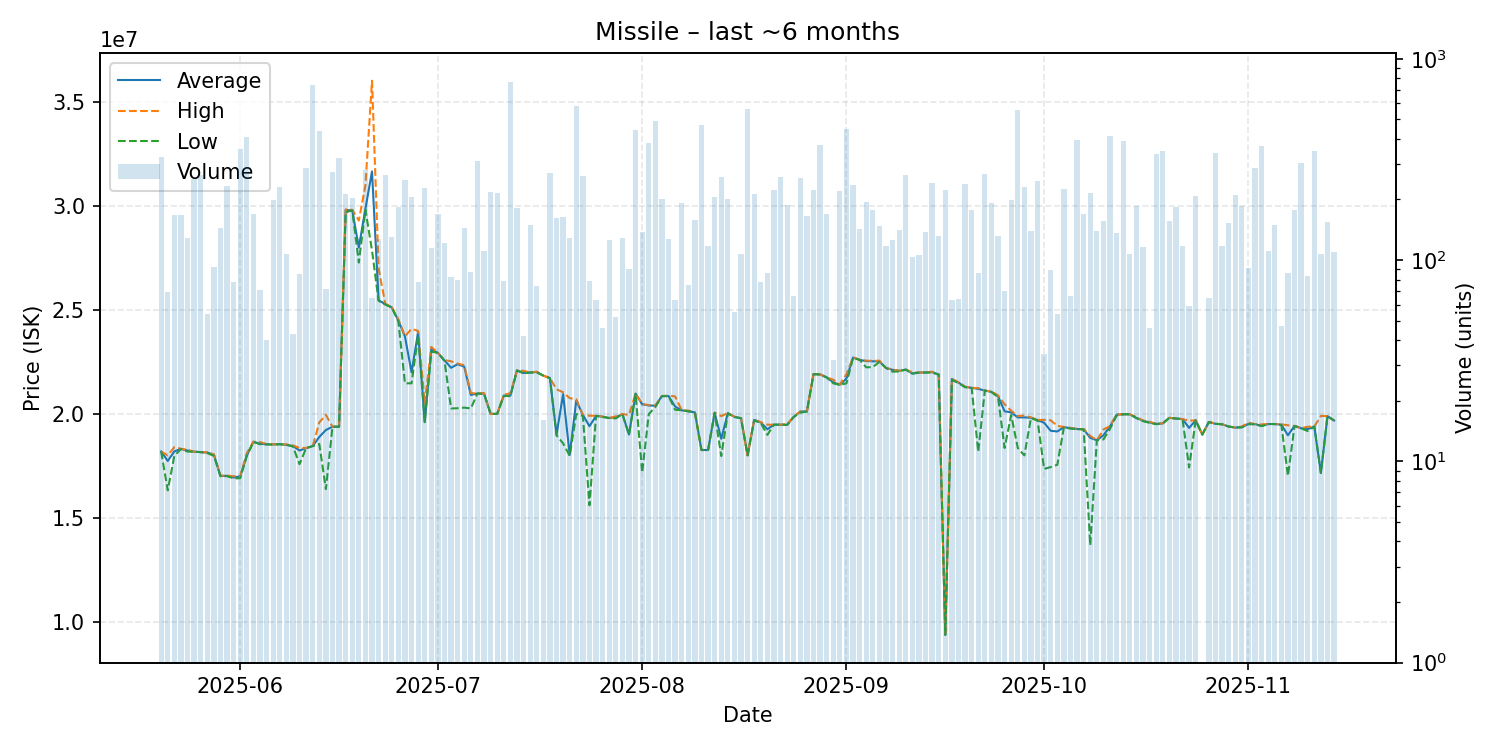

Source data for this figure (header and first rows):
date, average, highest, lowest, order_count, volume
2025-05-20, 18190000, 18190000, 18180000, 20, 326
2025-05-21, 17733913, 18000000, 16320000, 11, 69
2025-05-22, 18195000, 18400000, 17975000, 15, 168
2025-05-23, 18310000, 18320000, 18310000, 12, 168
2025-05-24, 18235000, 18270000, 18185000, 10, 128
2025-05-25, 18180000, 18180000, 18180000, 19, 252
2025-05-26, 18160000, 18160000, 18160000, 13, 264
2025-05-27, 18137778, 18150000, 18110000, 8, 54
2025-05-28, 18035109, 18050000, 17980000, 9, 92
2025-05-29, 17010000, 17030000, 17000000, 14, 144
2025-05-30, 17020000, 17030000, 17000000, 20, 233
2025-05-31, 16936538, 17000000, 16900000, 6, 78
2025-06-01, 17000000, 17000000, 16900000, 26, 355
2025-06-02, 17990000, 18110000, 17980000, 22, 407
2025-06-03, 18660000, 18660000, 18650000, 10, 170
2025-06-04, 18559859, 18640000, 18540000, 10, 71
2025-06-05, 18535500, 18550000, 18530000, 3, 40
2025-06-06, 18530000, 18530000, 18520000, 20, 199
2025-06-07, 18540000, 18540000, 18540000, 8, 231
2025-06-08, 18510000, 18530000, 18510000, 8, 107
2025-06-09, 18453023, 18480000, 18430000, 6, 43
2025-06-10, 18236118, 18360000, 17580000, 9, 85
2025-06-11, 18350000, 18360000, 18350000, 18, 285
2025-06-12, 18450000, 18450000, 18450000, 19, 743
2025-06-13, 18890000, 19590000, 18550000, 21, 436
2025-06-14, 19223056, 19950000, 16380000, 10, 72
2025-06-15, 19380000, 19380000, 19380000, 20, 273
2025-06-16, 19380000, 19390000, 19380000, 32, 320
2025-06-17, 29800000, 29840000, 29700000, 21, 213
2025-06-18, 29800000, 29820000, 29790000, 21, 203
2025-06-19, 28000000, 29300000, 27280000, 16, 129
2025-06-20, 29870000, 31000000, 29820000, 19, 280
2025-06-21, 31664769, 36030000, 27860000, 7, 65
2025-06-22, 25470000, 27000000, 25440000, 18, 127
2025-06-23, 25280000, 25310000, 25260000, 26, 265
2025-06-24, 25120000, 25120000, 25120000, 11, 130
2025-06-25, 24490000, 24550000, 24440000, 23, 184
2025-06-26, 23720000, 23730000, 21470000, 23, 251
2025-06-27, 22000000, 24090000, 21470000, 18, 206
2025-06-28, 23938974, 23990000, 23770000, 9, 78
2025-06-29, 19610000, 20500000, 19600000, 17, 228
2025-06-30, 23110000, 23220000, 23000000, 19, 115
2025-07-01, 22930000, 22930000, 22930000, 19, 170
2025-07-02, 22570000, 22590000, 22550000, 13, 122
2025-07-03, 22216951, 22530000, 20260000, 9, 82
2025-07-04, 22390000, 22420000, 20270000, 9, 80
2025-07-05, 22270000, 22340000, 20300000, 16, 145
2025-07-06, 20909770, 21000000, 20260000, 12, 87
2025-07-07, 20980000, 20980000, 20980000, 15, 310
2025-07-08, 20970000, 21000000, 20960000, 17, 111
2025-07-09, 20000000, 20000000, 20000000, 7, 217
2025-07-10, 20000000, 20000000, 20000000, 11, 216
2025-07-11, 20874051, 20910000, 20870000, 5, 79
2025-07-12, 20880000, 21000000, 20850000, 27, 766
2025-07-13, 22090000, 22090000, 22090000, 17, 181
2025-07-14, 21964286, 22070000, 21950000, 6, 42
2025-07-15, 21990000, 21990000, 21990000, 5, 150
2025-07-16, 22016892, 22030000, 21990000, 9, 74
2025-07-17, 21840000, 21840000, 21840000, 2, 16
2025-07-18, 21720000, 21720000, 21720000, 22, 271
... 119 more rows
